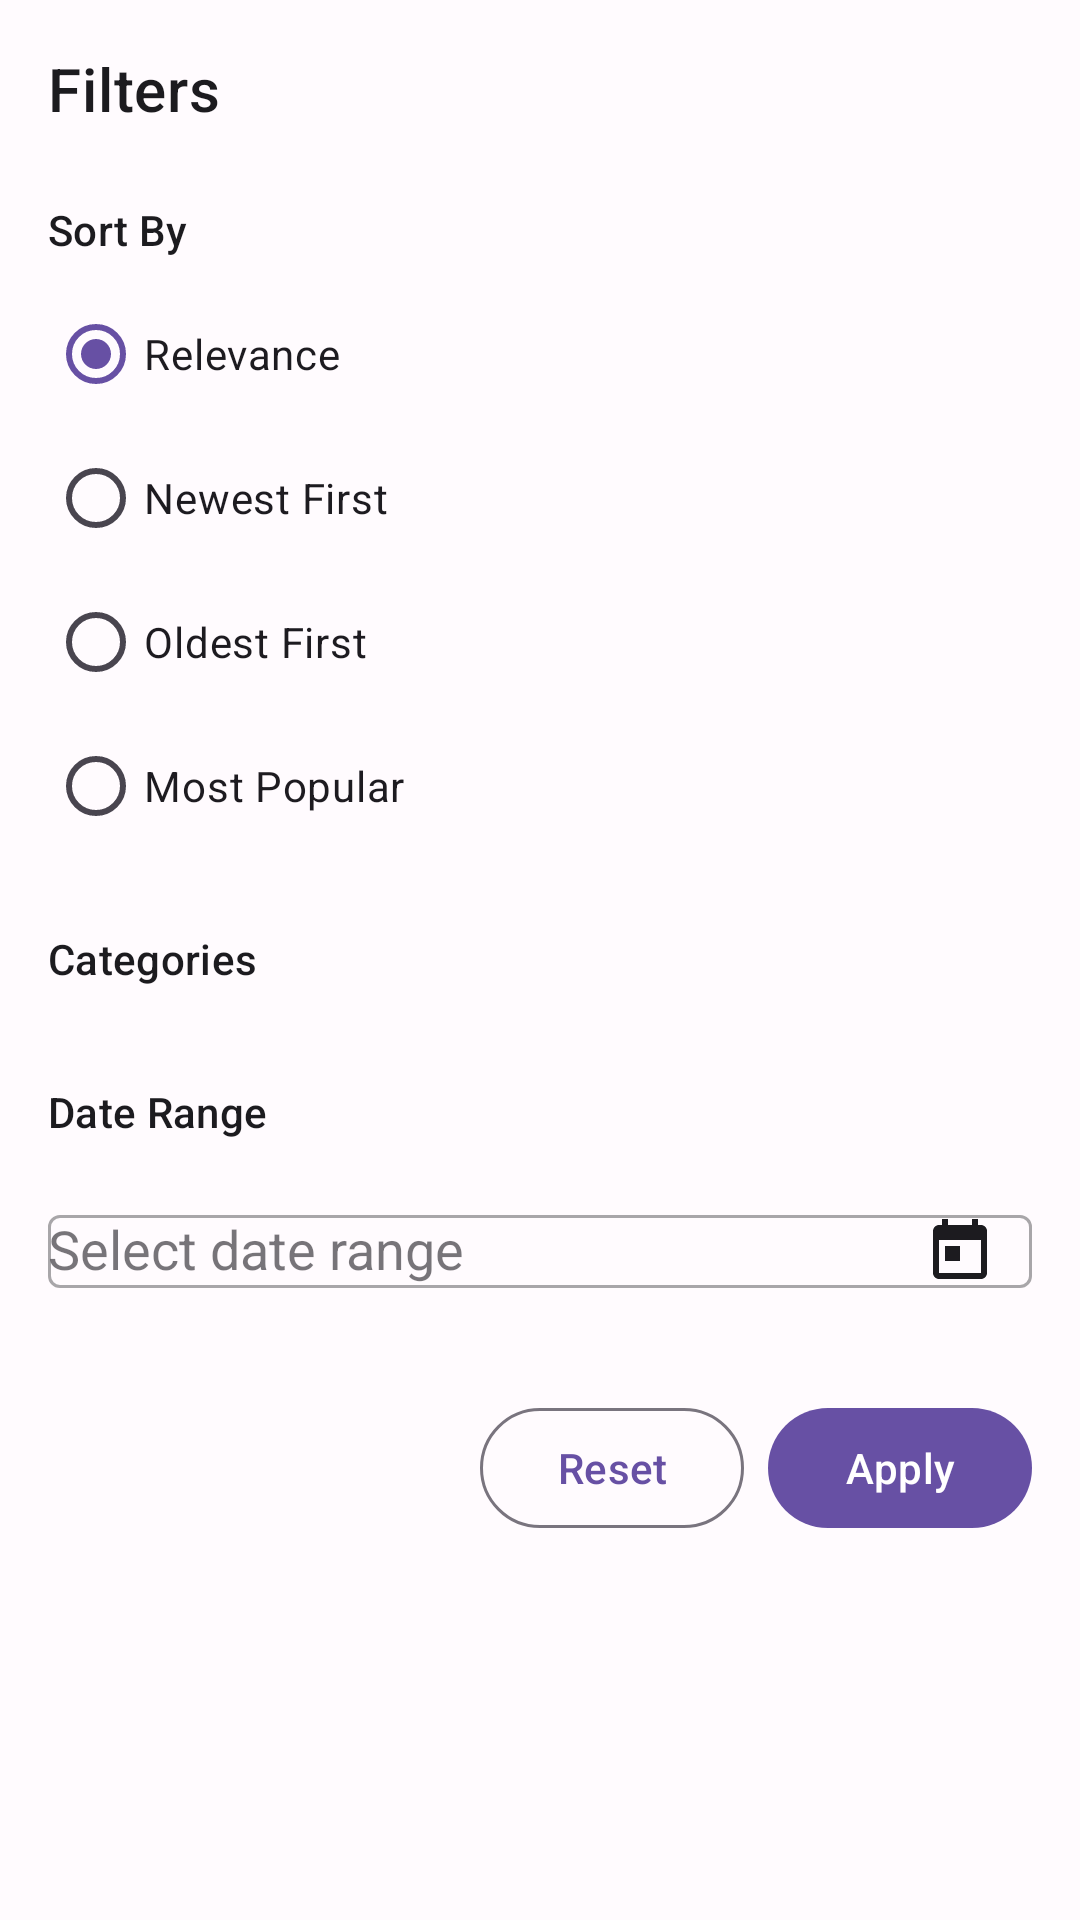

Produce the Android XML layout that renders to this screen, including the resource entries it uses.
<!-- AndroidManifest.xml: application theme Theme.Prototype_Blog_v1 -->
<!-- res/layout/dialog_search_filters.xml -->
<?xml version="1.0" encoding="utf-8"?>
<ScrollView 
    xmlns:android="http://schemas.android.com/apk/res/android"
    xmlns:app="http://schemas.android.com/apk/res-auto"
    android:layout_width="match_parent"
    android:layout_height="match_parent"
    android:fillViewport="true"
    android:background="?attr/colorSurface">

    <LinearLayout
        android:layout_width="match_parent"
        android:layout_height="wrap_content"
        android:orientation="vertical"
        android:padding="16dp">

        <com.google.android.material.textview.MaterialTextView
            android:layout_width="match_parent"
            android:layout_height="wrap_content"
            android:layout_marginBottom="16dp"
            android:text="@string/filters"
            android:textAppearance="?attr/textAppearanceHeadline6"
            android:textColor="?attr/colorOnSurface" />

        
        <com.google.android.material.textview.MaterialTextView
            android:layout_width="match_parent"
            android:layout_height="wrap_content"
            android:text="@string/sort_by"
            android:textAppearance="?attr/textAppearanceSubtitle2"
            android:textColor="?attr/colorOnSurface"
            android:layout_marginTop="8dp"
            android:layout_marginBottom="8dp"/>

        <RadioGroup
            android:id="@+id/sortByGroup"
            android:layout_width="match_parent"
            android:layout_height="wrap_content"
            android:orientation="vertical"
            android:layout_marginBottom="16dp">

            <com.google.android.material.radiobutton.MaterialRadioButton
                android:id="@+id/sortByRelevance"
                android:layout_width="match_parent"
                android:layout_height="wrap_content"
                android:checked="true"
                android:text="@string/sort_relevance"/>

            <com.google.android.material.radiobutton.MaterialRadioButton
                android:id="@+id/sortByDateNewest"
                android:layout_width="match_parent"
                android:layout_height="wrap_content"
                android:text="@string/sort_date_newest"/>

            <com.google.android.material.radiobutton.MaterialRadioButton
                android:id="@+id/sortByDateOldest"
                android:layout_width="match_parent"
                android:layout_height="wrap_content"
                android:text="@string/sort_date_oldest"/>

            <com.google.android.material.radiobutton.MaterialRadioButton
                android:id="@+id/sortByPopularity"
                android:layout_width="match_parent"
                android:layout_height="wrap_content"
                android:text="@string/sort_popularity"/>
        </RadioGroup>

        
        <com.google.android.material.textview.MaterialTextView
            android:layout_width="match_parent"
            android:layout_height="wrap_content"
            android:layout_marginTop="8dp"
            android:text="@string/categories"
            android:textAppearance="?attr/textAppearanceSubtitle2"
            android:textColor="?attr/colorOnSurface" />

        <com.google.android.material.chip.ChipGroup
            android:id="@+id/category_chip_group"
            android:layout_width="match_parent"
            android:layout_height="wrap_content"
            android:layout_marginTop="8dp"
            app:singleSelection="true"
            app:selectionRequired="true"
            app:chipBackgroundColor="@color/category_chip_background_selector"
            app:chipStrokeColor="@color/category_chip_stroke_selector"
            app:chipStrokeWidth="1dp"
            android:layout_marginBottom="16dp"/>

        
        <com.google.android.material.textview.MaterialTextView
            android:id="@+id/subcategories_label"
            android:layout_width="match_parent"
            android:layout_height="wrap_content"
            android:layout_marginTop="8dp"
            android:text="@string/subcategories"
            android:textAppearance="?attr/textAppearanceSubtitle2"
            android:textColor="?attr/colorOnSurface"
            android:visibility="gone" />

        <com.google.android.material.chip.ChipGroup
            android:id="@+id/subcategory_chip_group"
            android:layout_width="match_parent"
            android:layout_height="wrap_content"
            android:layout_marginTop="8dp"
            android:visibility="gone"
            app:singleSelection="true"
            app:chipBackgroundColor="@color/category_chip_background_selector"
            app:chipStrokeColor="@color/category_chip_stroke_selector"
            app:chipStrokeWidth="1dp"
            android:layout_marginBottom="16dp"/>

        
        <com.google.android.material.textview.MaterialTextView
            android:layout_width="match_parent"
            android:layout_height="wrap_content"
            android:text="@string/date_range"
            android:textAppearance="?attr/textAppearanceSubtitle2"
            android:textColor="?attr/colorOnSurface"
            android:layout_marginTop="8dp"
            android:layout_marginBottom="8dp"/>

        <com.google.android.material.textfield.TextInputLayout
            android:id="@+id/dateRangeLayout"
            style="@style/Widget.MaterialComponents.TextInputLayout.OutlinedBox"
            android:layout_width="match_parent"
            android:layout_height="wrap_content"
            android:hint="@string/select_date_range"
            app:endIconDrawable="@drawable/ic_calendar_today"
            app:endIconMode="custom"
            app:endIconTint="?attr/colorOnSurface"
            android:layout_marginBottom="24dp">

            <com.google.android.material.textfield.MaterialAutoCompleteTextView
                android:id="@+id/dateRangeSpinner"
                android:layout_width="match_parent"
                android:layout_height="wrap_content"
                android:inputType="none"
                android:focusable="false"/>
        </com.google.android.material.textfield.TextInputLayout>

        <LinearLayout
            android:layout_width="match_parent"
            android:layout_height="wrap_content"
            android:orientation="horizontal"
            android:gravity="end">

            <com.google.android.material.button.MaterialButton
                android:id="@+id/btnReset"
                style="@style/Widget.Material3.Button.OutlinedButton"
                android:layout_width="wrap_content"
                android:layout_height="wrap_content"
                android:text="@string/reset"
                android:layout_marginEnd="8dp"/>

            <com.google.android.material.button.MaterialButton
                android:id="@+id/btnApply"
                style="@style/Widget.Material3.Button"
                android:layout_width="wrap_content"
                android:layout_height="wrap_content"
                android:text="@string/apply"/>
        </LinearLayout>
    </LinearLayout>
</ScrollView>
<!-- resources referenced by this layout -->
<resources>
  <!-- drawable ic_calendar_today (drawable) -->
  <?xml version="1.0" encoding="utf-8"?>
  <vector xmlns:android="http://schemas.android.com/apk/res/android"
      android:width="24dp"
      android:height="24dp"
      android:viewportWidth="24"
      android:viewportHeight="24"
      android:tint="?attr/colorControlNormal">
    <path
        android:fillColor="@android:color/white"
        android:pathData="M19,3h-1L18,1h-2v2L8,3L8,1L6,1v2L5,3c-1.11,0 -1.99,0.9 -1.99,2L3,19c0,1.1 0.89,2 2,2h14c1.1,0 2,-0.9 2,-2L21,5c0,-1.1 -0.9,-2 -2,-2zM19,19L5,19L5,8h14v11zM7,10h5v5L7,15z"/>
  </vector>
  <string name="apply">Apply</string>
  <string name="categories">Categories</string>
  <string name="date_range">Date Range</string>
  <string name="filters">Filters</string>
  <string name="reset">Reset</string>
  <string name="select_date_range">Select date range</string>
  <string name="sort_by">Sort By</string>
  <string name="sort_date_newest">Newest First</string>
  <string name="sort_date_oldest">Oldest First</string>
  <string name="sort_popularity">Most Popular</string>
  <string name="sort_relevance">Relevance</string>
  <string name="subcategories">Subcategories</string>
  <style name="Theme.Prototype_Blog_v1" parent="Base.Theme.Prototype_Blog_v1" />
  <style name="Base.Theme.Prototype_Blog_v1" parent="Theme.Material3.DayNight.NoActionBar">
          
          <item name="colorPrimary">@color/primary</item>
          <item name="colorPrimaryVariant">@color/primary_variant</item>
          <item name="colorSecondary">@color/secondary</item>
          <item name="colorSecondaryVariant">@color/secondary_variant</item>
          
          
          <item name="android:colorBackground">@color/background</item>
          <item name="colorSurface">@color/surface</item>
          <item name="colorSurfaceVariant">@color/surface_variant</item>
          
          
          <item name="colorOnPrimary">@color/on_primary</item>
          <item name="colorOnSecondary">@color/on_secondary</item>
          <item name="colorOnBackground">@color/on_background</item>
          <item name="colorOnSurface">@color/on_surface</item>
          <item name="colorOnSurfaceVariant">@color/on_surface_variant</item>
          
          
          <item name="colorError">@color/error</item>
          <item name="colorOnError">@color/on_error</item>
          
          
          <item name="android:statusBarColor">@android:color/transparent</item>
          <item name="android:windowLightStatusBar" tools:targetApi="m">true</item>
          
          
          <item name="materialCardViewStyle">@style/Widget.Prototype_Blog_v1.CardView</item>
      </style>
  <color name="primary">#6750A4</color>
  <color name="primary_variant">#4F378B</color>
  <color name="secondary">#625B71</color>
  <color name="secondary_variant">#7D5260</color>
  <color name="background">#FFFBFE</color>
  <color name="surface">#FFFBFE</color>
  <color name="surface_variant">#E7E0EC</color>
  <color name="on_primary">#FFFFFF</color>
  <color name="on_secondary">#FFFFFF</color>
  <color name="on_background">#1C1B1F</color>
  <color name="on_surface">#1C1B1F</color>
  <color name="on_surface_variant">#49454F</color>
  <color name="error">#B3261E</color>
  <color name="on_error">#FFFFFF</color>
  <style name="Widget.Prototype_Blog_v1.CardView" parent="@style/Widget.MaterialComponents.CardView">
          <item name="cardBackgroundColor">?attr/colorSurface</item>
          <item name="strokeColor">?attr/colorOutline</item>
          <item name="cardElevation">4dp</item>
          <item name="shapeAppearance">@style/ShapeAppearance.Prototype_Blog_v1.MediumComponent</item>
      </style>
  <style name="ShapeAppearance.Prototype_Blog_v1.MediumComponent" parent="@style/ShapeAppearance.Material3.MediumComponent">
          <item name="cornerFamily">rounded</item>
          <item name="cornerSize">8dp</item>
      </style>
</resources>
